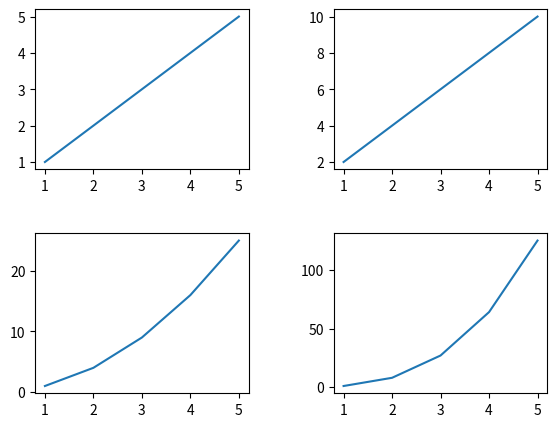

Source code (Python): (Note: this script raises an exception after producing the figure.)
#lab-14

import numpy as np
import matplotlib.tri as mtri
from matplotlib import gridspec
import matplotlib.pyplot as plt

# # Task 1: Using set_title() method
# # create data
# x = np.array([1,2,3,4,5])
# # making subplots
# fig, ax = plt.subplots(2,2)
# # set data with subplots and plot
# ax[0,0].plot(x,x)
# ax[0,1].plot(x,x*2)
# ax[1,0].plot(x,x*x)
# ax[1,1].plot(x*x*x)
# # set the title to subplots
# ax[0,0].set_title("Linear")
# ax[0,1].set_title("Double")
# ax[1,0].set_title("Sqaure")
# ax[1,1].set_title("Cube")
# # set spacing
# fig.tight_layout()
# plt.show()

# # Task 2: Using title.set_text() method
# # create data
# x = np.array([1,2,3,4,5])
# # making subplots
# fig, ax = plt.subplots(2,2)
# # set data with subplots and plot
# ax[0,0].plot(x,x)
# ax[0,1].plot(x,x*2)
# ax[1,0].plot(x,x*x)
# ax[1,1].plot(x*x*x)
# # set the title to subplots
# ax[0,0].title.set_text("Linear")
# ax[0,1].title.set_text("Double")
# ax[1,0].title.set_text("Sqaure")
# ax[1,1].title.set_text("Cube")
# # set spacing
# fig.tight_layout()
# plt.show()


# # Task 3: Using plt.gca().set_title() method
# # create data
# x=np.array([1, 2, 3, 4, 5])
# # making subplots
# fig, ax = plt.subplots(2, 2)
# # set data with subplots and plot
# title = ["Linear", "Double", "Square", "Cube"]
# y = [x, x*2, x*x, x*x*x]
# for i in range(4):
# 	# subplots
# 	plt.subplot(2, 2, i+1)
# 	# plotting (x,y)
# 	plt.plot(x, y[i])
# 	# set the title to subplots
# 	plt.gca().set_title(title[i])
# # set spacing
# fig.tight_layout()
# plt.show()


# # Task 4: Using plt.gca().title.set_text() method
# # create data
# x=np.array([1, 2, 3, 4, 5])
# # making subplots
# fig, ax = plt.subplots(2, 2)
# # set data with subplots and plot
# title = ["Linear","Double","Square","Cube"]
# y = [x, x*2, x*x, x*x*x]
# for i in range(4):
# 	# subplots
# 	plt.subplot(2, 2, i+1)
# 	# plotting (x,y)
# 	plt.plot(x, y[i])
# 	# set the title to subplots
# 	plt.gca().title.set_text(title[i])
# # set spacing
# fig.tight_layout()
# plt.show()

# # Task 5: reating random data by using random.randint 
# # making subplots objects
# fig, ax = plt.subplots(2, 2)
# # draw graph
# ax[0][0].plot(np.random.randint(0, 5, 5), np.random.randint(0, 5, 5))
# ax[0][1].plot(np.random.randint(0, 5, 5), np.random.randint(0, 5, 5))
# ax[1][0].plot(np.random.randint(0, 5, 5), np.random.randint(0, 5, 5))
# ax[1][1].plot(np.random.randint(0, 5, 5), np.random.randint(0, 5, 5))
# fig.suptitle(' Set a Single Main Title for All the Subplots ', fontsize=30)
# plt.show()



# # Task 6: creating data to plot our graph and using a marker
# fig, (ax1, ax2) = plt.subplots(1, 2, figsize=(12, 5)) 
# x1 = [1, 2, 3, 4, 5, 6]
# y1 = [45, 34, 30, 45, 50, 38]
# y2 = [36, 28, 30, 40, 38, 48]
# [redacted]
# # Add title to subplot
# fig.suptitle(' Student marks in different subjects ', fontsize=30)
# # Creating the sub-plots.
# l1 = ax1.plot(x1, y1, 'o-', color='g')
# l2 = ax2.plot(x1, y2, 'o-')
# fig.legend([l1, l2], labels=labels, loc="upper right")
# plt.subplots_adjust(right=0.9)
# plt.show()



# # Task 7: Using matplotlib.axes.Axes.axis() - method(1)
# # assign data
# x = np.asarray([0, 1, 2, 3, 0.5,
# 				1.5, 2.5, 1, 2,
# 				1.5])
# y = np.asarray([0, 0, 0, 0, 1.0,
# 				1.0, 1.0, 2, 2,
# 				3.0])
# triangles = [[0, 1, 4], [1, 5, 4],
# 			[2, 6, 5], [4, 5, 7],
# 			[5, 6, 8], [5, 8, 7],
# 			[7, 8, 9], [1, 2, 5],
# 			[2, 3, 6]]
# # depict illustration
# triang = mtri.Triangulation(x, y, triangles)
# z = np.cos(1.5 * x) * np.cos(1.5 * y)	
# fig, axs = plt.subplots()
# axs.tricontourf(triang, z)
# axs.triplot(triang, 'go-', color ='white')
# # turn off the axes
# axs.set_axis_off()
# # assign title
# axs.set_title('Triangle illustration')
# plt.show()



# # Task 8: Using matplotlib.axes.Axes.set_axis_off() - method(2)
# # time series data
# geeksx = np.array([24.40, 110.25, 20.05,
#                 22.00, 61.90, 7.80,
#                 15.00])
# geeksy = np.array([24.40, 110.25, 20.05,
#                 22.00, 61.90, 7.80,
#                 15.00])    
# # depict illustration   
# fig, ax = plt.subplots()
# ax.xcorr(geeksx, geeksy, maxlags = 6,
#         color ="green")
# # turn off the axes
# ax.set_axis_off()
# # assign title
# ax.set_title('Time series graph')
# plt.show()

# # Task 9: Using matplotlib.pyplot.axis() - method(3)
# # assigning x and y coordinates
# x = [-5, -4, -3, -2, -1, 0, 1, 2, 3, 4, 5]
# y = []
# for i in range(len(x)):
#     y.append(max(0, x[i]))
# # depicting the visualization
# ax = plt.plot(x, y, color='green')
# # turn off the axes
# plt.axis('off')
# # displaying the title
# plt.title("ReLU function graph")
# plt.show()

# # Task 10: Create Different Subplot Sizes in Matplotlib using Gridspec
# # create a figure
# fig = plt.figure()
# # to change size of subplot's
# # set height of each subplot as 8
# fig.set_figheight(8)
# # set width of each subplot as 8
# fig.set_figwidth(8)
# # create grid for different subplots
# spec = gridspec.GridSpec(ncols=2, nrows=2,
# 						width_ratios=[2, 1], wspace=0.5,
# 						hspace=0.5, height_ratios=[1, 2])
# # initializing x,y axis value
# x = np.arange(0, 10, 0.1)
# y = np.cos(x)
# # ax0 will take 0th position in
# # geometry(Grid we created for subplots),
# # as we defined the position as "spec[0]"
# ax0 = fig.add_subplot(spec[0])
# ax0.plot(x, y)
# # ax1 will take 0th position in
# # geometry(Grid we created for subplots),
# # as we defined the position as "spec[1]"
# ax1 = fig.add_subplot(spec[1])
# ax1.plot(x, y)
# # ax2 will take 0th position in
# # geometry(Grid we created for subplots),
# # as we defined the position as "spec[2]"
# ax2 = fig.add_subplot(spec[2])
# ax2.plot(x, y)
# # ax3 will take 0th position in
# # geometry(Grid we created for subplots),
# # as we defined the position as "spec[3]"
# ax3 = fig.add_subplot(spec[3])
# ax3.plot(x, y)
# # display the plots
# plt.show()


# # Task 11: Create Different Subplot Sizes in Matplotlib gridspec_kw
# # setting different parameters to adjust each grid
# fig, ax = plt.subplots(nrows=2, ncols=2, figsize=(7, 7),
# 					gridspec_kw={
# 						'width_ratios': [3, 3],
# 						'height_ratios': [3, 3],
# 					'wspace': 0.4,
# 					'hspace': 0.4})

# # initializing x,y axis value
# x = np.arange(0, 10, 0.1)
# y = np.tan(
# # ax[0][0] will take 0th position in
# # geometry(Grid we created for subplots)
# ax[0][0].plot(x, y)
# # ax[0][0] will take 0th position in
# # geometry(Grid we created for subplots)
# ax[0][1].plot(x, y)
# # ax[0][0] will take 0th position in
# # geometry(Grid we created for subplots)
# ax[1][0].plot(x, y)
# # ax[0][0] will take 0th position in
# # geometry(Grid we created for subplots)
# ax[1][1].plot(x, y)
# plt.show()



# # Task 12:  Create Different Subplot Sizes in Matplotlib subplot2grid
# # creating grid for subplots
# fig = plt.figure()
# fig.set_figheight(6)
# fig.set_figwidth(6)
# ax1 = plt.subplot2grid(shape=(3, 3), loc=(0, 0), colspan=3)
# ax2 = plt.subplot2grid(shape=(3, 3), loc=(1, 0), colspan=1)
# ax3 = plt.subplot2grid(shape=(3, 3), loc=(1, 2), rowspan=2)
# ax4 = plt.subplot2grid((3, 3), (2, 0))
# ax5 = plt.subplot2grid((3, 3), (2, 1), colspan=1)
# # initializing x,y axis value
# x = np.arange(0, 10, 0.1)
# y = np.cos(x)
# # plotting subplots
# ax1.plot(x, y)
# ax1.set_title('ax1')
# ax2.plot(x, y)
# ax2.set_title('ax2')
# ax3.plot(x, y)
# ax3.set_title('ax3')
# ax4.plot(x, y)
# ax4.set_title('ax4')
# ax5.plot(x, y)
# ax5.set_title('ax5')
# # automatically adjust padding horizontally
# # as well as vertically.
# plt.tight_layout()
# # display plot
# plt.show()
 

# Task 13: 
# create data
x=np.array([1, 2, 3, 4, 5])
# making subplots
fig, ax = plt.subplots(2, 2)
# set data with subplots and plot
ax[0, 0].plot(x, x)
ax[0, 1].plot(x, x*2)
ax[1, 0].plot(x, x*x)
ax[1, 1].plot(x, x*x*x)
# plt.show()


# Task 14 : Using tight_layout() method to set the spacing between subplots
# set the spacing between subplots
fig.tight_layout()
# plt.show()

# Task 15: Using subplots_adjust() method to set the spacing between subplots
# set the spacing between subplots
plt.subplots_adjust(left=0.1,
					bottom=0.1,
					right=0.9,
					top=0.9,
					wspace=0.4,
					hspace=0.4)
# plt.show()

# Task 16: Using subplots_tool() method to set the spacing between subplots
# set the spacing between subplots
plt.subplot_tool()
# plt.show()

# Task 17: Using constrained_layout() to set the spacing between subplots
# making subplots with constrained_layout=True
fig, ax = plt.subplots(2, 2,
					constrained_layout = True)

# set data with subplots and plot
ax[0, 0].plot(x, x)
ax[0, 1].plot(x, x*2)
ax[1, 0].plot(x, x*x)
ax[1, 1].plot(x, x*x*x)
plt.show()







